The GitHub repository Yallmeetgolden/thesis-project contains a labelled image folder "dataset" with 2 categories: blurry, sharp. Examples follow, each with its label.

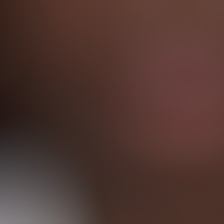
Label: blurry

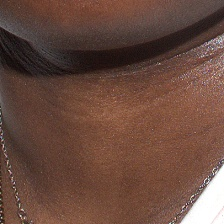
Label: sharp

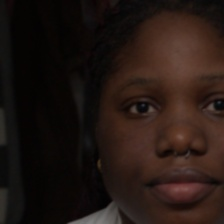
Label: blurry

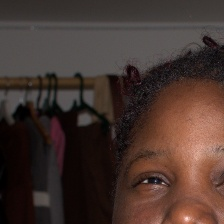
Label: sharp

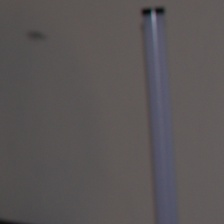
Label: sharp

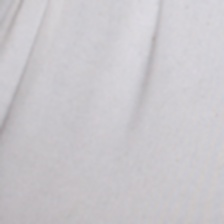
Label: blurry
